Dataset: KMC_LiverGrading (GitHub, RahulVishal/NITK-liver-cancer-detection). Classes: grade 0, grade 1.

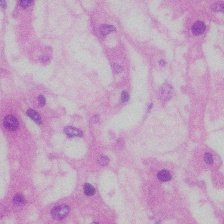
Label: grade 0

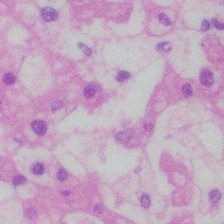
Label: grade 0

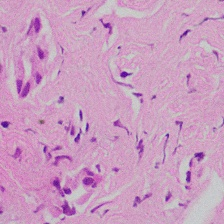
Label: grade 1

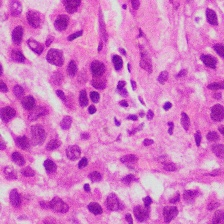
Label: grade 1

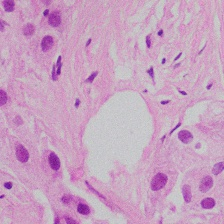
Label: grade 1

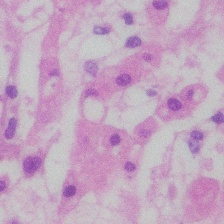
Label: grade 0
